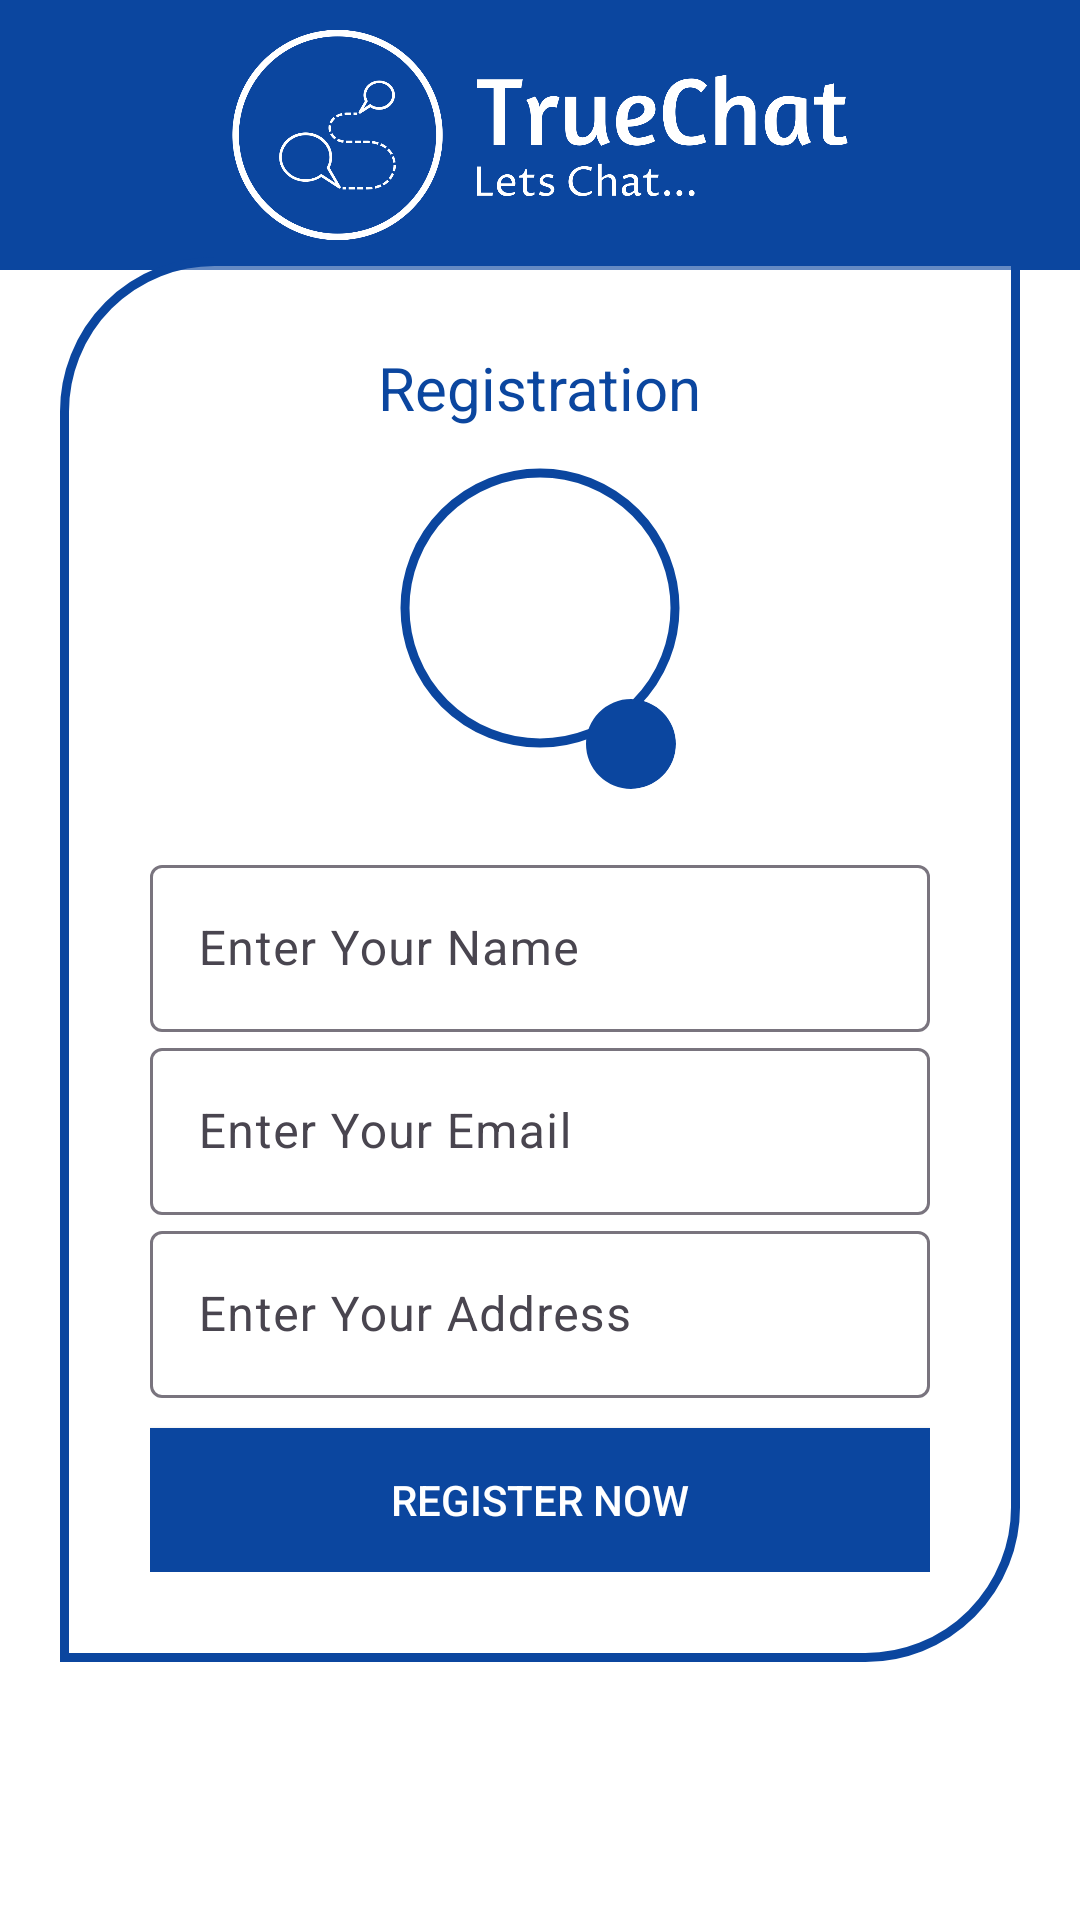

The Android layout XML behind this screen, and the referenced resources:
<!-- AndroidManifest.xml: application theme Theme.TrueChat -->
<!-- res/layout/activity_register.xml -->
<?xml version="1.0" encoding="utf-8"?>
<RelativeLayout xmlns:android="http://schemas.android.com/apk/res/android"
    xmlns:app="http://schemas.android.com/apk/res-auto"
    xmlns:tools="http://schemas.android.com/tools"
    android:layout_width="match_parent"
    android:layout_height="match_parent"
    android:background="@color/white"
    tools:context=".RegisterActivity">

    <com.google.android.material.appbar.AppBarLayout
        android:layout_width="match_parent"
        android:layout_height="90dp"
        android:layout_alignParentTop="true"
        android:background="@color/primary">

        <ImageView
            android:layout_width="wrap_content"
            android:layout_height="match_parent"
            android:layout_centerHorizontal="true"
            android:padding="10dp"
            android:src="@drawable/logo" />
    </com.google.android.material.appbar.AppBarLayout>

    <RelativeLayout
        android:id="@+id/registerLay"
        android:layout_width="match_parent"
        android:layout_height="wrap_content"
        android:layout_centerInParent="true"
        android:layout_marginHorizontal="20dp"
        android:background="@drawable/register"
        android:padding="30dp">

        <TextView
            android:id="@+id/head"
            android:layout_width="wrap_content"
            android:layout_height="wrap_content"
            android:layout_centerHorizontal="true"
            android:text="Registration"
            android:textColor="@color/primary"
            android:textSize="20sp" />

        <com.google.android.material.imageview.ShapeableImageView
            android:id="@+id/pImageR"
            android:layout_width="100dp"
            android:layout_height="100dp"
            android:layout_centerHorizontal="true"
            android:layout_marginTop="10dp"
            android:background="@color/white"
            app:strokeWidth="3dp"
            android:layout_below="@id/head"
            app:strokeColor="@color/primary"
            android:src="@drawable/baseline_person_24"
            android:padding="5dp"
            android:scaleType="centerCrop"
            app:shapeAppearance="@style/ShapeAppearance.Material3.Corner.Full"
            />
        <com.google.android.material.imageview.ShapeableImageView
            android:id="@+id/editImageR"
            android:layout_width="30dp"
            android:layout_height="30dp"
            app:shapeAppearance="@style/ShapeAppearance.Material3.Corner.Full"
            android:background="@drawable/button"
            android:layout_below="@id/pImageR"
            android:layout_toEndOf="@id/pImageR"
            android:layout_marginTop="-20dp"
            android:layout_marginStart="-35dp"
            android:src="@drawable/baseline_edit_24"/>

        <com.google.android.material.textfield.TextInputLayout
            android:id="@+id/name"
            android:layout_width="match_parent"
            android:layout_height="wrap_content"
            android:layout_below="@id/editImageR"
            android:layout_marginTop="20dp">

            <com.google.android.material.textfield.TextInputEditText
                android:id="@+id/nameText"
                android:layout_width="match_parent"
                android:layout_height="wrap_content"
                android:hint="Enter Your Name" />
        </com.google.android.material.textfield.TextInputLayout>

        <com.google.android.material.textfield.TextInputLayout
            android:id="@+id/email"
            android:layout_width="match_parent"
            android:layout_height="wrap_content"
            android:layout_below="@id/name">

            <com.google.android.material.textfield.TextInputEditText
                android:id="@+id/emailText"
                android:layout_width="match_parent"
                android:layout_height="wrap_content"
                android:hint="Enter Your Email" />
        </com.google.android.material.textfield.TextInputLayout>

        <com.google.android.material.textfield.TextInputLayout
            android:id="@+id/address"
            android:layout_width="match_parent"
            android:layout_height="wrap_content"
            android:layout_below="@id/email">

            <com.google.android.material.textfield.TextInputEditText
                android:id="@+id/addressText"
                android:layout_width="match_parent"
                android:layout_height="wrap_content"
                android:hint="Enter Your Address" />
        </com.google.android.material.textfield.TextInputLayout>


        <androidx.appcompat.widget.AppCompatButton
            android:id="@+id/registerBt"
            android:layout_width="match_parent"
            android:layout_height="wrap_content"
            android:layout_below="@id/address"
            android:layout_marginTop="10dp"
            android:background="@color/primary"
            android:text="Register Now"
            android:textColor="@color/white" />
    </RelativeLayout>

    <ProgressBar
        android:id="@+id/progressBar"
        android:layout_width="60dp"
        android:layout_height="60dp"
        android:layout_centerInParent="true"
        android:indeterminateTint="@color/primary"
        android:visibility="gone" />

</RelativeLayout>
<!-- resources referenced by this layout -->
<resources>
  <color name="primary">#0B469F</color>
  <color name="white">#FFFFFFFF</color>
  <!-- drawable button (drawable) -->
  <?xml version="1.0" encoding="utf-8"?>
  <shape xmlns:android="http://schemas.android.com/apk/res/android"
      android:shape="rectangle">
      <corners android:bottomRightRadius="50dp"
          android:topRightRadius="50dp"/>
      <solid android:color="@color/primary"/>
  
  </shape>
  <!-- drawable logo: png bitmap (drawable, 39475 bytes) -->
  <!-- drawable register (drawable) -->
  <?xml version="1.0" encoding="utf-8"?>
  <shape xmlns:android="http://schemas.android.com/apk/res/android"
      android:shape="rectangle">
      <solid android:color="#5EFFFFFF"/>
      <stroke android:color="@color/primary"
          android:width="3dp"/>
      <corners android:topLeftRadius="50dp"
          android:bottomRightRadius="50dp"/>
  
  
  </shape>
  <style name="Theme.TrueChat" parent="Base.Theme.TrueChat" />
  <style name="Base.Theme.TrueChat" parent="Theme.Material3.DayNight.NoActionBar">
          
           <item name="colorPrimary">@color/primary</item>
          <item name="android:statusBarColor">@color/primary</item>
      </style>
</resources>
